Image classification data set "processed" (1Erge/treeleaf-classifier on GitHub). Class labels (32): anhui barberry, beales barberry, big fruited holly, camphor tree, canadian poplar, castor aralia, chinese cinnamon, chinese horse chestnut, chinese redbud, chinese toon, chinese tulip tree, crape myrtle, deodar, ford woodlotus, ginkgo, glossy privet, goldenrain tree, japan arrowwood, japanese cheesewood, japanese flowering cherry, japanese maple, nanmu, oleander, peach, pubescent bamboo, southern magnolia, sweet osmanthus, tangerine, trident maple, true indigo, wintersweet, yew plum pine.

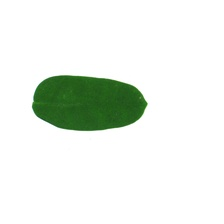
Label: true indigo

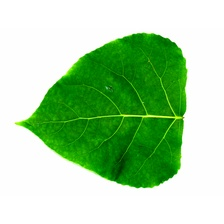
Label: canadian poplar

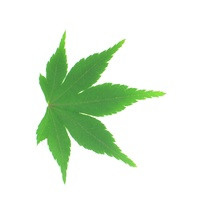
Label: japanese maple

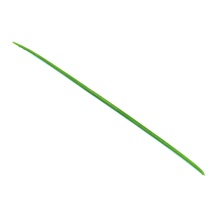
Label: deodar

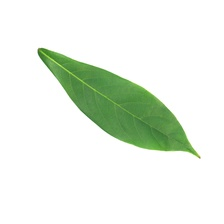
Label: nanmu

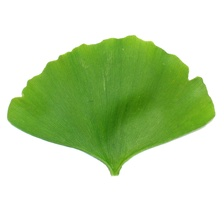
Label: ginkgo
